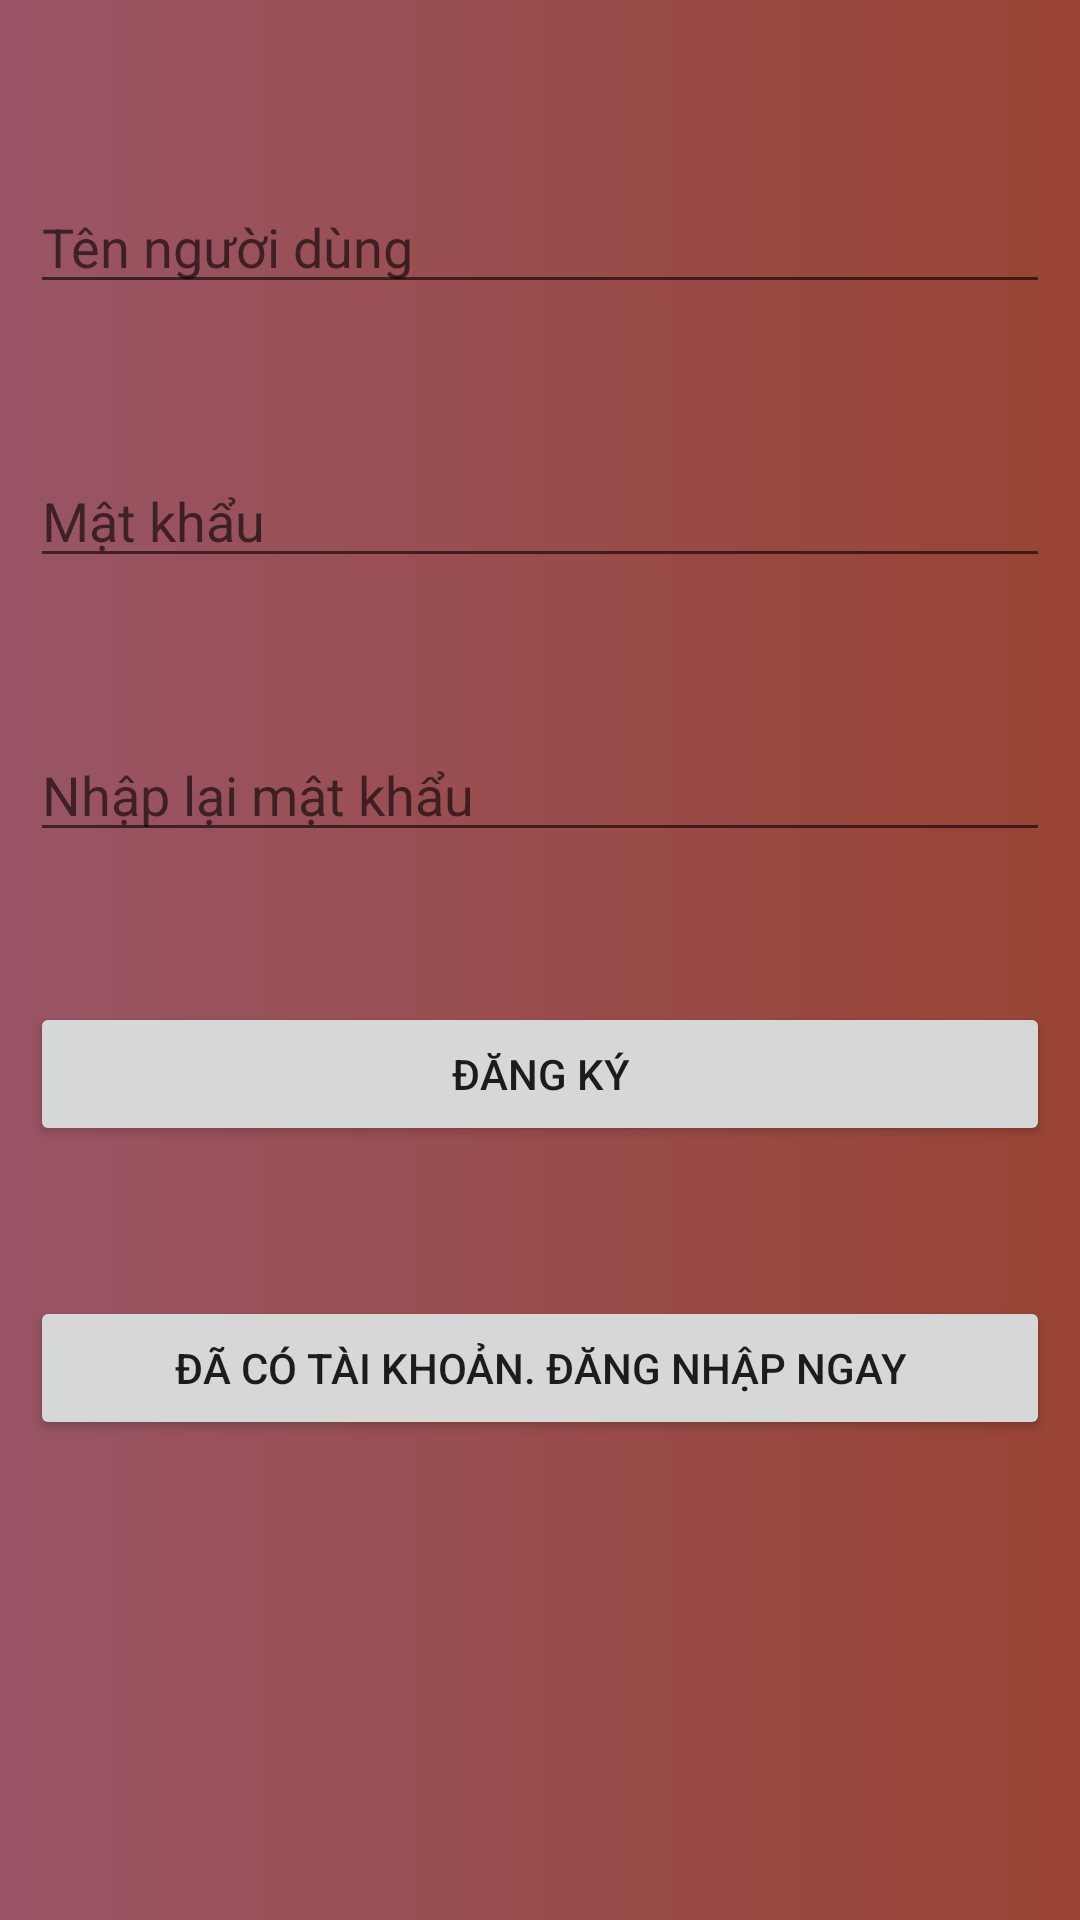

Reconstruct the res/layout file that produces this screen, plus the resources it refers to.
<!-- AndroidManifest.xml: application theme Theme.Todo_list_NguyenDucAnh -->
<!-- res/layout/activity_dang_ky.xml -->
<?xml version="1.0" encoding="utf-8"?>
<RelativeLayout xmlns:android="http://schemas.android.com/apk/res/android"
    xmlns:app="http://schemas.android.com/apk/res-auto"
    xmlns:tools="http://schemas.android.com/tools"
    android:layout_width="match_parent"
    android:layout_height="match_parent"
    android:padding="10dp"
    android:background="@drawable/background_design"
    tools:context=".DangKyActivity">

    <EditText
        android:id="@+id/usrename"
        android:layout_width="match_parent"
        android:layout_height="wrap_content"
        android:layout_marginTop="50dp"
        android:hint="Tên người dùng"/>
    <EditText
        android:id="@+id/password"
        android:layout_below="@+id/usrename"
        android:layout_width="match_parent"
        android:layout_height="wrap_content"
        android:layout_marginTop="50dp"
        android:hint="Mật khẩu"/>
    <EditText
        android:id="@+id/repassword"
        android:layout_below="@+id/password"
        android:layout_width="match_parent"
        android:layout_height="wrap_content"
        android:layout_marginTop="50dp"
        android:hint="Nhập lại mật khẩu"/>

    <Button
        android:layout_width="match_parent"
        android:layout_height="wrap_content"
        android:text="Đăng ký"
        android:id="@+id/btnsingup"
        android:layout_marginTop="50dp"
        android:layout_below="@+id/repassword"/>
    <Button
        android:layout_width="match_parent"
        android:layout_height="wrap_content"
        android:text="Đã có tài khoản. Đăng nhập ngay"
        android:id="@+id/btnsingin"
        android:layout_marginTop="50dp"
        android:layout_below="@+id/btnsingup"/>




</RelativeLayout>
<!-- resources referenced by this layout -->
<resources>
  <!-- drawable background_design (drawable) -->
  <?xml version="1.0" encoding="utf-8"?>
  <shape xmlns:android="http://schemas.android.com/apk/res/android">
  
      <gradient
          android:endColor="#943"
          android:startColor="#956"/>
  
  </shape>
  <style name="Theme.Todo_list_NguyenDucAnh" parent="Theme.MaterialComponents.DayNight.DarkActionBar">
          
          <item name="colorPrimary">@color/purple_500</item>
          <item name="colorPrimaryVariant">@color/purple_700</item>
          <item name="colorOnPrimary">@color/white</item>
          
          <item name="colorSecondary">@color/teal_200</item>
          <item name="colorSecondaryVariant">@color/teal_700</item>
          <item name="colorOnSecondary">@color/black</item>
          
          <item name="android:statusBarColor" tools:targetApi="l">?attr/colorPrimaryVariant</item>
          
      </style>
  <!-- not gathered from this repository: default colours our renderer supplied (Android Studio template values) -->
  <color name="purple_500">#FF6200EE</color>
  <color name="purple_700">#FF3700B3</color>
  <color name="teal_200">#FF03DAC5</color>
  <color name="teal_700">#FF018786</color>
  <color name="black">#FF000000</color>
  <color name="white">#FFFFFFFF</color>
</resources>
